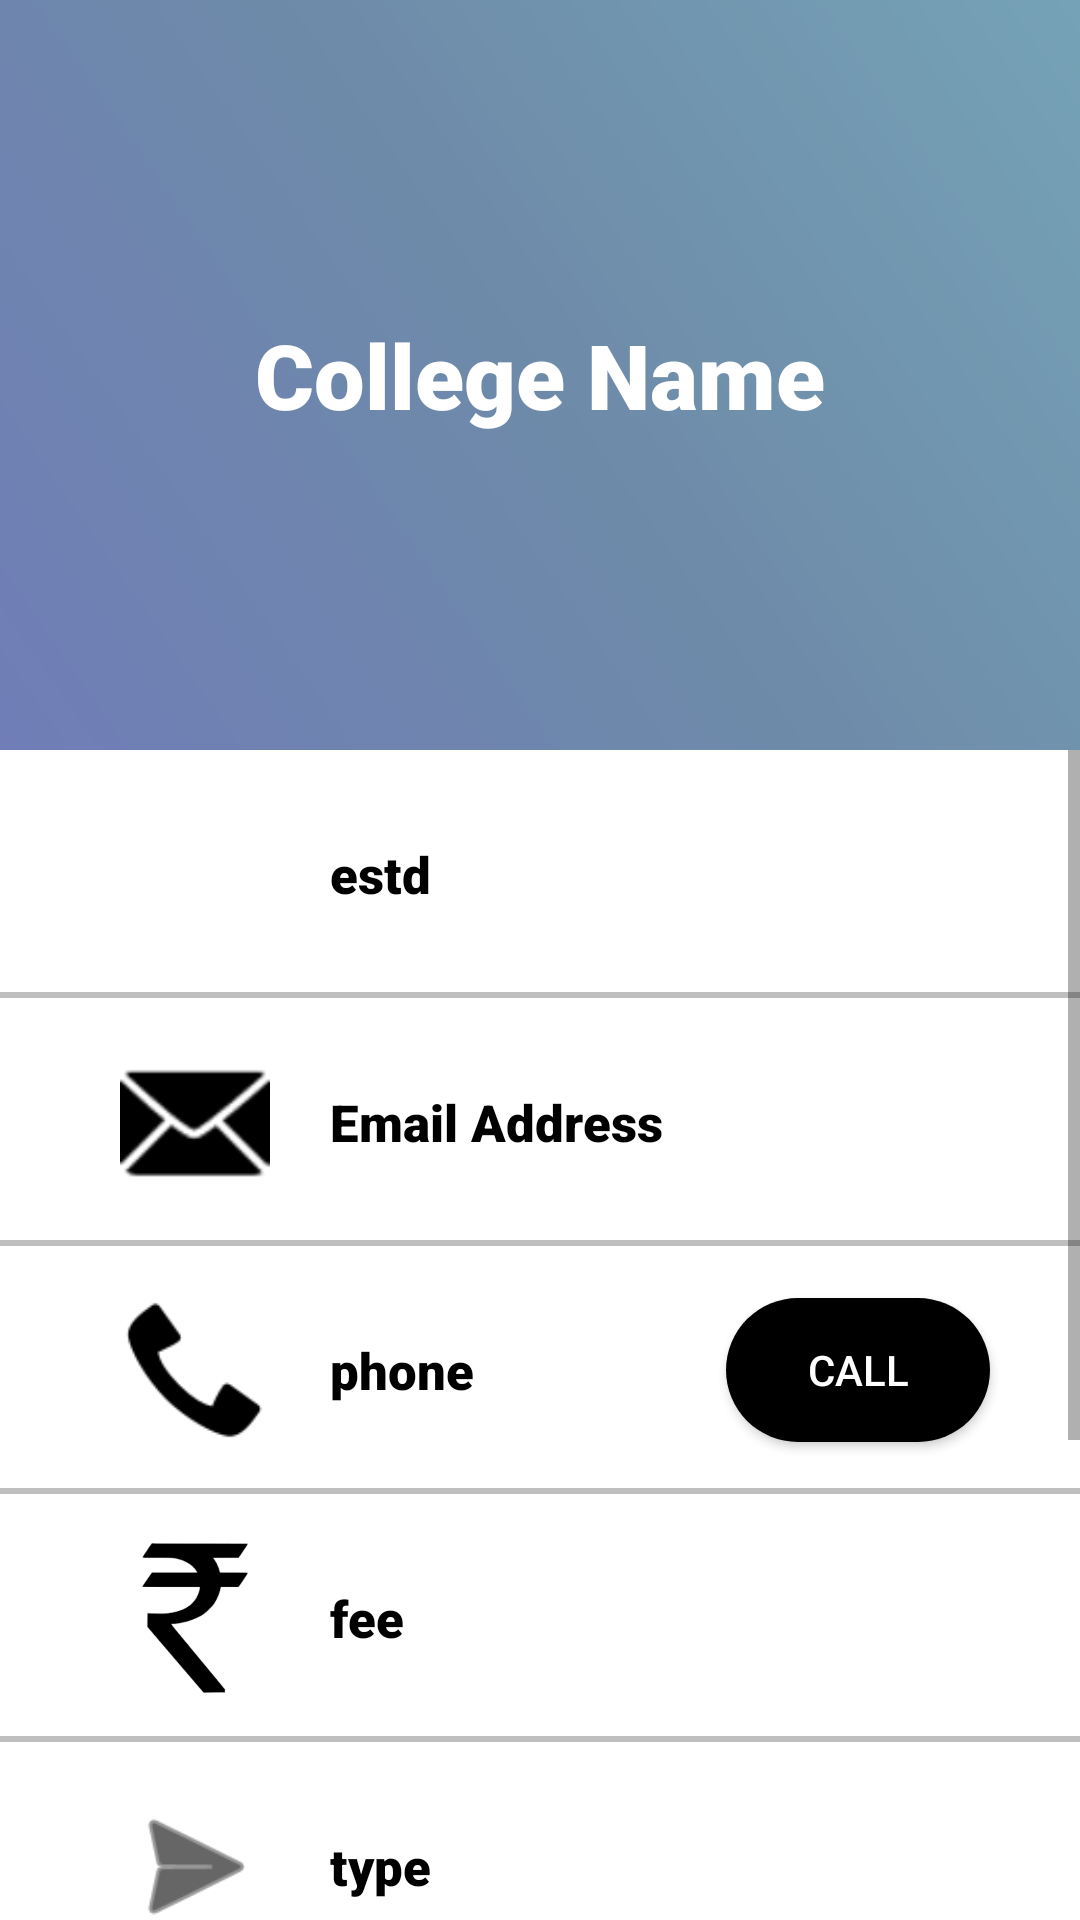

The Android layout XML behind this screen, and the referenced resources:
<!-- AndroidManifest.xml: application theme Theme.SimpliAdmission -->
<!-- res/layout/activity_collegedata.xml -->
<?xml version="1.0" encoding="utf-8"?>
<androidx.appcompat.widget.LinearLayoutCompat xmlns:android="http://schemas.android.com/apk/res/android"
    xmlns:app="http://schemas.android.com/apk/res-auto"
    xmlns:tools="http://schemas.android.com/tools"
    android:layout_width="match_parent"
    android:layout_height="match_parent"
    android:background="@color/white"
    android:orientation="vertical">

<RelativeLayout
    android:layout_width="match_parent"
    android:layout_height="250dp">

    <ImageView
        android:id="@+id/clg_bg"
        android:layout_width="match_parent"
        android:layout_height="match_parent"
        android:layout_centerInParent="true"
        android:adjustViewBounds="true"
        android:scaleType="fitXY"
        android:src="@drawable/gradient_background" />

    <TextView
        android:id="@+id/college_name"
        android:layout_width="match_parent"
        android:layout_height="match_parent"
        android:layout_centerInParent="true"
        android:layout_gravity="center"
        android:background="#8888"
        android:fontFamily="sans-serif-black"
        android:gravity="center"
        android:padding="15dp"
        android:text="@string/college_name"
        android:textAlignment="center"
        android:textColor="@color/white"
        android:textSize="30sp"
        android:textStyle="bold" />

    <com.airbnb.lottie.LottieAnimationView
        android:id="@+id/progressBar"
        android:layout_width="340dp"
        android:layout_height="340dp"
        android:layout_centerInParent="true"
        android:visibility="gone"
        app:lottie_autoPlay="true"
        app:lottie_loop="true"
        app:lottie_rawRes="@raw/loading"/>

</RelativeLayout>

<ScrollView
    android:layout_width="match_parent"
    android:layout_height="match_parent">
    <LinearLayout
        android:layout_width="match_parent"
        android:layout_height="wrap_content"
        android:orientation="vertical">

    <LinearLayout
        android:layout_height="wrap_content"
        android:layout_width="match_parent"
        android:padding="10dp"
        android:background="@drawable/black_border"
        android:layout_gravity="start"
        tools:ignore="UseCompoundDrawables"
        android:orientation="horizontal">
        <ImageView
            android:layout_width="50dp"
            android:layout_height="50dp"
            android:layout_gravity="center"
            android:layout_marginStart="30dp"
            android:src="@drawable/school"
            android:contentDescription="@string/establishment" />
    <TextView
        android:layout_width="wrap_content"
        android:id="@+id/estd"
        android:layout_height="wrap_content"
        android:layout_gravity="start"
        android:text="@string/estd"
        android:textColor="@color/black"
        android:padding="20dp"
        android:textSize="17sp"
        android:textStyle="normal"
        android:fontFamily="sans-serif-black"/>
    </LinearLayout>
    <LinearLayout
        android:layout_width="match_parent"
        android:layout_height="wrap_content"
        android:layout_gravity="start"
        android:padding="10dp"
        android:background="@drawable/black_border"
        tools:ignore="UseCompoundDrawables"
        android:orientation="horizontal">
        <ImageView
            android:layout_width="50dp"
            android:layout_height="50dp"
            android:layout_gravity="center"
            android:layout_marginStart="30dp"
            android:src="@android:drawable/ic_dialog_email"
            android:contentDescription="@string/establishment"
            app:tint="@color/black" />

        <TextView
            android:layout_width="wrap_content"
            android:layout_height="wrap_content"
            android:layout_gravity="start"
            android:id="@+id/emailholder"
            android:textColor="@color/black"
            android:text="@string/email_address"
            android:padding="20dp"
            android:textSize="17sp"
            android:textStyle="normal"
            android:fontFamily="sans-serif-black"/>
    </LinearLayout>

        <RelativeLayout
            android:layout_height="wrap_content"
            android:layout_width="match_parent"
            android:padding="10dp"
            android:background="@drawable/black_border"
            android:layout_gravity="start"
            android:orientation="horizontal"
            tools:ignore="UseCompoundDrawables">

            <ImageView
                android:id="@+id/phoneicon"
                android:layout_width="50dp"
                android:layout_height="50dp"
                android:layout_gravity="center"
                android:layout_centerVertical="true"
                android:layout_marginStart="30dp"
                android:contentDescription="@string/establishment"
                android:src="@android:drawable/stat_sys_phone_call"
                app:tint="@color/black" />

            <TextView
                android:id="@+id/phone"
                android:layout_width="wrap_content"
                android:layout_height="wrap_content"
                android:layout_gravity="start"
                android:layout_toRightOf="@+id/phoneicon"
                android:fontFamily="sans-serif-black"
                android:padding="20dp"
                android:textColor="@color/black"
                android:text="@string/phone"
                android:textSize="17sp"
                android:textStyle="normal" />

            <Button
                android:id="@+id/call_button"
                android:layout_width="wrap_content"
                android:layout_height="wrap_content"
                android:layout_alignParentRight="true"
                android:layout_centerInParent="true"
                android:layout_gravity="center"
                android:layout_marginEnd="20dp"
                android:background="@drawable/rounded_btn"
                android:gravity="center"
                android:text="@string/call"
                android:textColor="@color/white" />
        </RelativeLayout>

        <LinearLayout
            android:layout_width="match_parent"
            android:background="@drawable/black_border"
            android:layout_height="wrap_content"
            android:layout_gravity="start"
            android:padding="10dp"
            tools:ignore="UseCompoundDrawables"
            android:orientation="horizontal">
        <ImageView
            android:layout_width="50dp"
            android:layout_height="50dp"
            android:layout_gravity="center"
            android:layout_marginStart="30dp"
            android:src="@drawable/fee"
            android:contentDescription="@string/establishment"
            app:tint="@color/black" />

        <TextView
            android:layout_width="wrap_content"
            android:layout_height="wrap_content"
            android:layout_gravity="start"
            android:text="@string/fee"
            android:textColor="@color/black"
            android:id="@+id/fee"
            android:padding="20dp"
            android:textSize="17sp"
            android:textStyle="normal"
            android:fontFamily="sans-serif-black"/>
    </LinearLayout>

    <LinearLayout
        android:layout_width="match_parent"
        android:background="@drawable/black_border"
        android:layout_height="wrap_content"
        android:layout_gravity="start"
        android:padding="10dp"
        tools:ignore="UseCompoundDrawables"
        android:orientation="horizontal">
        <ImageView
            android:layout_width="50dp"
            android:layout_height="50dp"
            android:layout_gravity="center"
            android:layout_marginStart="30dp"
            android:src="@android:drawable/ic_menu_send"
            android:contentDescription="@string/establishment"
            app:tint="@color/black" />

        <TextView
            android:layout_width="wrap_content"
            android:layout_height="wrap_content"
            android:layout_gravity="start"
            android:text="@string/type"
            android:padding="20dp"
            android:textColor="@color/black"
            android:id="@+id/type"
            android:textSize="17sp"
            android:textStyle="normal"
            android:fontFamily="sans-serif-black"/>
    </LinearLayout>

    <LinearLayout
        android:layout_width="match_parent"
        android:background="@drawable/black_border"
        android:layout_height="wrap_content"
        android:layout_gravity="start"
        android:padding="10dp"
        tools:ignore="UseCompoundDrawables"
        android:orientation="horizontal">
        <ImageView
            android:layout_width="50dp"
            android:layout_height="50dp"
            android:layout_gravity="center"
            android:layout_marginStart="30dp"
            android:src="@drawable/website"
            android:contentDescription="@string/establishment"
            app:tint="@color/black" />

        <TextView
            android:layout_width="wrap_content"
            android:layout_height="wrap_content"
            android:layout_gravity="start"
            android:text="@string/website"
            android:id="@+id/website"
            android:textColor="@color/blue"
            android:padding="20dp"
            android:textSize="17sp"
            android:textStyle="normal"
            android:fontFamily="sans-serif-black"/>
    </LinearLayout>

    <LinearLayout
        android:layout_width="match_parent"
        android:background="@drawable/black_border"
        android:layout_height="wrap_content"
        android:padding="10dp"
        android:layout_gravity="start"
        tools:ignore="UseCompoundDrawables"
        android:orientation="horizontal">
        <ImageView
            android:layout_width="50dp"
            android:layout_height="50dp"
            android:layout_gravity="center"
            android:layout_marginStart="30dp"
            android:src="@android:drawable/ic_dialog_map"
            android:contentDescription="@string/establishment"
            app:tint="@color/black" />

        <TextView
            android:layout_width="wrap_content"
            android:layout_height="wrap_content"
            android:layout_gravity="start"
            android:text="@string/address"
            android:id="@+id/address"
            android:textColor="@color/black"
            android:padding="20dp"
            android:textSize="17sp"
            android:textStyle="normal"
            android:fontFamily="sans-serif-black"/>
    </LinearLayout>

    <LinearLayout
        android:layout_width="match_parent"
        android:background="@drawable/black_border"
        android:layout_height="wrap_content"
        android:layout_gravity="start"
        android:padding="10dp"
        tools:ignore="UseCompoundDrawables"
        android:orientation="horizontal">
        <ImageView
            android:layout_width="50dp"
            android:layout_height="50dp"
            android:layout_gravity="center"
            android:layout_marginStart="30dp"
            android:src="@android:drawable/ic_input_get"
            android:contentDescription="@string/establishment"
            app:tint="@color/black" />

        <TextView
            android:layout_width="wrap_content"
            android:layout_height="wrap_content"
            android:layout_gravity="start"
            android:text="@string/courses"
            android:padding="20dp"
            android:textSize="17sp"
            android:textColor="@color/black"
            android:id="@+id/courses"
            android:textStyle="normal"
            android:fontFamily="sans-serif-black"/>
    </LinearLayout>

    </LinearLayout>
</ScrollView>



</androidx.appcompat.widget.LinearLayoutCompat>
<!-- resources referenced by this layout -->
<resources>
  <color name="black">#FF000000</color>
  <color name="blue">#0000EE</color>
  <color name="white">#FFFFFFFF</color>
  <!-- drawable black_border (drawable) -->
  <?xml version="1.0" encoding="utf-8"?>
  <layer-list xmlns:android="http://schemas.android.com/apk/res/android">
      <item>
          <shape android:shape="rectangle" >
              <solid android:color="#8888"/>
          </shape>
      </item>
      <item android:bottom="2dp" android:top="0dp">
          <shape android:shape="rectangle" >
              <solid android:color="#FFFFFF" />
          </shape>
      </item>
  </layer-list>
  <!-- drawable fee: png bitmap (drawable-v24, 7101 bytes) -->
  <!-- drawable gradient_background (drawable) -->
  <?xml version="1.0" encoding="utf-8"?>
  <shape xmlns:android="http://schemas.android.com/apk/res/android"
      android:shape="rectangle" >
  
          <gradient
              android:angle="45"
              android:endColor="#61C2ED"
              android:centerColor="#518FD0"
              android:startColor="#5573EF"
              android:type="linear" />
  
  
  </shape>
  <!-- drawable rounded_btn (drawable) -->
  <?xml version="1.0" encoding="utf-8"?>
  <ripple xmlns:android="http://schemas.android.com/apk/res/android" android:color="#FFFFFF">
  
      <item>
          <shape android:shape="rectangle">
              <corners android:radius="100dp"/>
              <solid android:color="@color/black"/>
          </shape>
  
      </item>
  
      
  </ripple>
  <!-- drawable website: png bitmap (drawable-v24, 21989 bytes) -->
  <string name="address">address</string>
  <string name="call">Call</string>
  <string name="college_name">College Name</string>
  <string name="courses">courses</string>
  <string name="email_address">Email Address</string>
  <string name="establishment">establishment</string>
  <string name="estd">estd</string>
  <string name="fee">fee</string>
  <string name="phone">phone</string>
  <string name="type">type</string>
  <string name="website">website</string>
  <style name="Theme.SimpliAdmission" parent="Theme.MaterialComponents.DayNight.NoActionBar">
          
          <item name="colorPrimary">@color/purple_500</item>
          <item name="colorPrimaryVariant">@color/purple_700</item>
          <item name="colorOnPrimary">@color/white</item>
          
          <item name="colorSecondary">@color/teal_200</item>
          <item name="colorSecondaryVariant">@color/teal_700</item>
          <item name="colorOnSecondary">@color/black</item>
          
          <item name="android:statusBarColor" tools:targetApi="l">@color/black</item>
          
      </style>
  <color name="purple_500">#FF000000</color>
  <color name="purple_700">#FF000000</color>
  <color name="teal_200">#FF000000</color>
  <color name="teal_700">#FF000000</color>
</resources>
